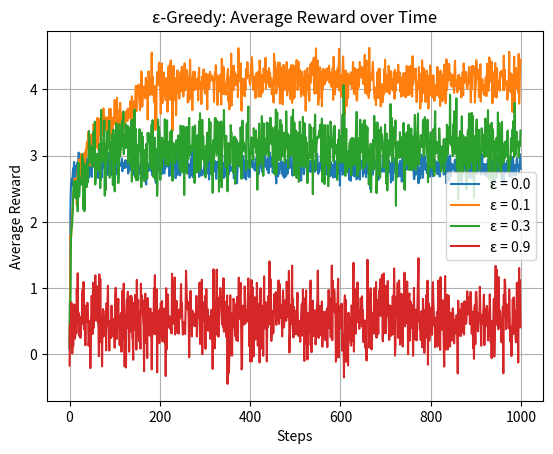

Here is the Python script that generated this plot:
import numpy as np
import matplotlib.pyplot as plt

class Bandit:
    def __init__(self, k =10):
        self.k = k
        self.true_means = np.random.normal(0,3,k)
        self.std_dev = 1.0

    def pull(self, action):
        return np.random.normal(self.true_means[action], self.std_dev)
    
class EGreedyAgent:
    def __init__(self, k =10, epsilon=0.1):
        self.k = k
        self.epsilon = epsilon
        self.Q = np.zeros(k) #estimated values
        self.N = np.zeros(k) ##Counts of pulls per arm

    def select_action(self):
        if np.random.rand() < self.epsilon:
            return np.random.randint(self.k)
        else:
            return np.argmax(self.Q)
        
    def update(self, action, reward):
        self.N[action] += 1
        alpha = 1 / self.N[action]
        self.Q[action] += alpha * (reward - self.Q[action])

def run_bandit_exp(bandit, agent, steps=1000):
    rewards = np.zeros(steps)
    for t in range(steps):
        action = agent.select_action()
        reward = bandit.pull(action)
        agent.update(action, reward)
        rewards[t] = reward
    return rewards

def average_runs(epsilon=0.1, runs=100, steps=1000):
    all_rewards = np.zeros(steps)
    for _ in range(runs):
        bandit = Bandit(k=10)
        agent = EGreedyAgent(k=10, epsilon=epsilon)
        rewards = run_bandit_exp(bandit, agent, steps)
        all_rewards += rewards
    return all_rewards / runs

epsilons = [0.0, 0.1,0.3,0.9]
steps = 1000

for eps in epsilons:
    avg_rewards = average_runs(epsilon=eps, runs=100, steps=steps)
    plt.plot(avg_rewards, label=f"ε = {eps}")

plt.title("ε-Greedy: Average Reward over Time")
plt.xlabel("Steps")
plt.ylabel("Average Reward")
plt.legend()
plt.grid()
plt.show()
